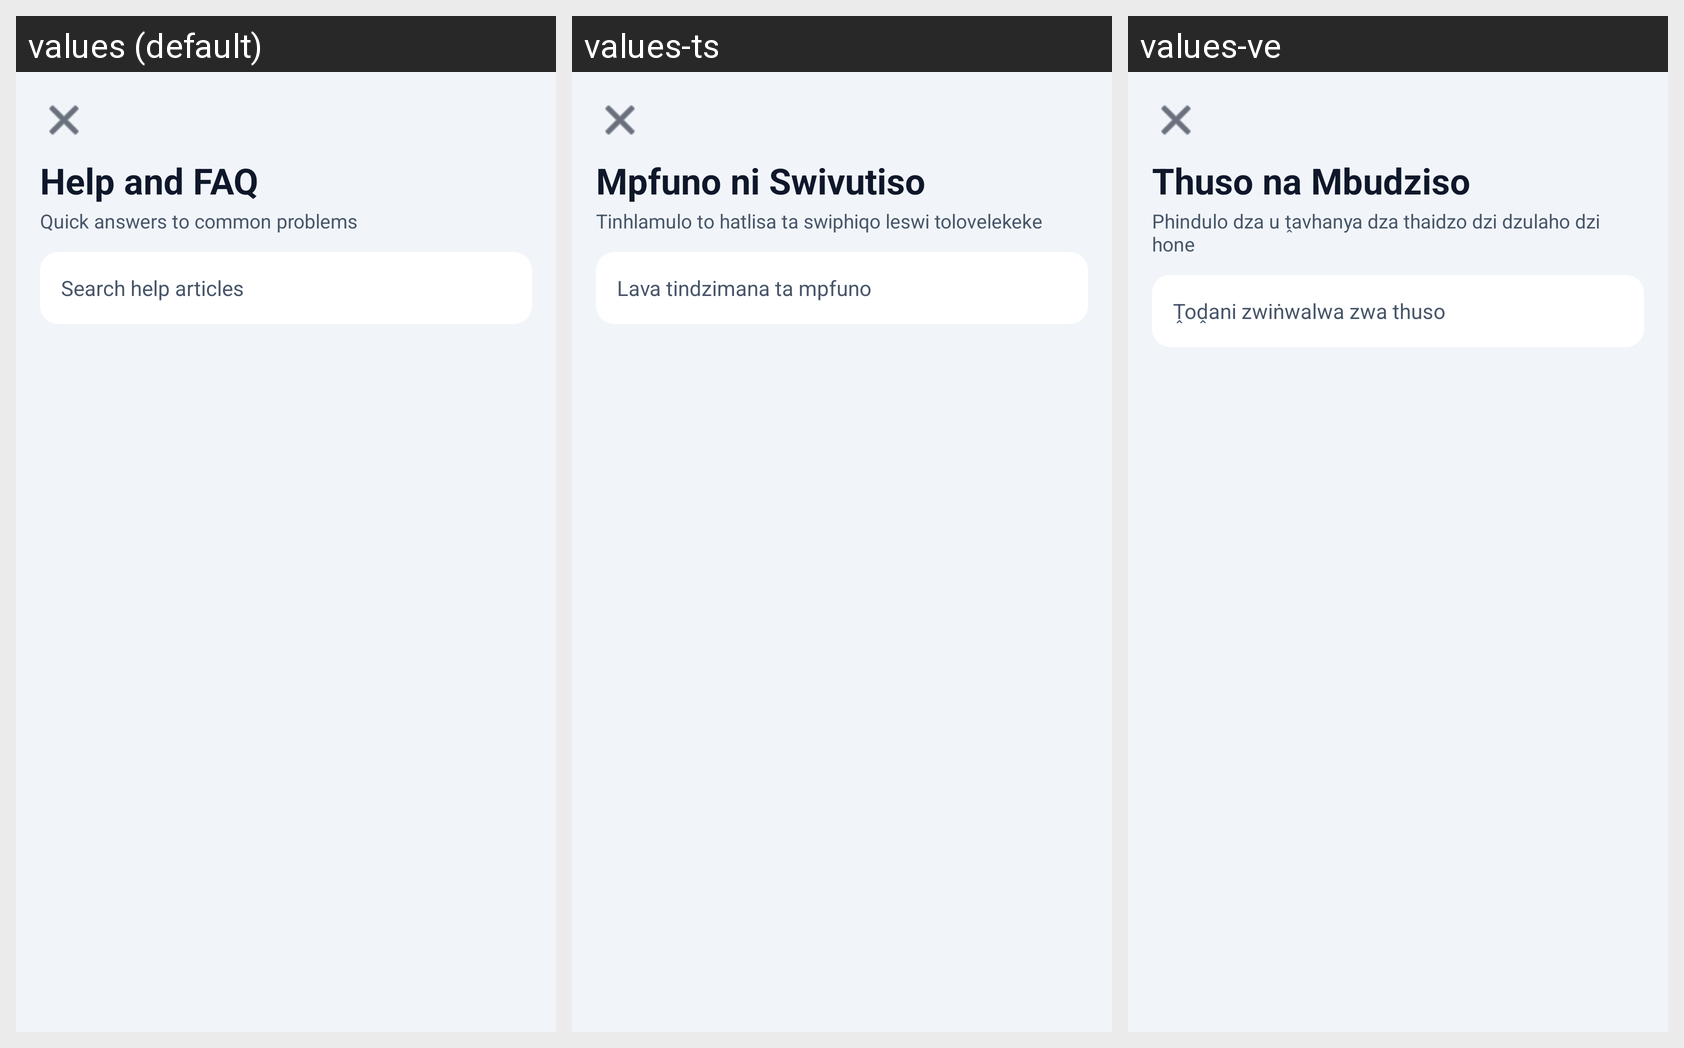

The same Android screen rendered under several of its app's locales, left to right. List the strings drawn on it with the default value and each locale's translation.
Android screen res/layout/activity_faq.xml rendered under 3 locales, left to right: values (default), values-ts, values-ve. Device: Nexus 5 (rendered at 1080×1920; each locale shown at half size, 540×960, under a caption strip naming it); theme Theme.CloudDesk.
Strings drawn on this screen, with the default value and each locale's value (text and hints the layout hard-codes, and strings that could not be matched under every locale, appear in the picture but are not listed):

faq_title
  values: Help and FAQ
  values-ts: Mpfuno ni Swivutiso
  values-ve: Thuso na Mbudziso

faq_subtitle
  values: Quick answers to common problems
  values-ts: Tinhlamulo to hatlisa ta swiphiqo leswi tolovelekeke
  values-ve: Phindulo dza u ṱavhanya dza thaidzo dzi dzulaho dzi hone

faq_search_hint
  values: Search help articles
  values-ts: Lava tindzimana ta mpfuno
  values-ve: Ṱoḓani zwiṅwalwa zwa thuso
